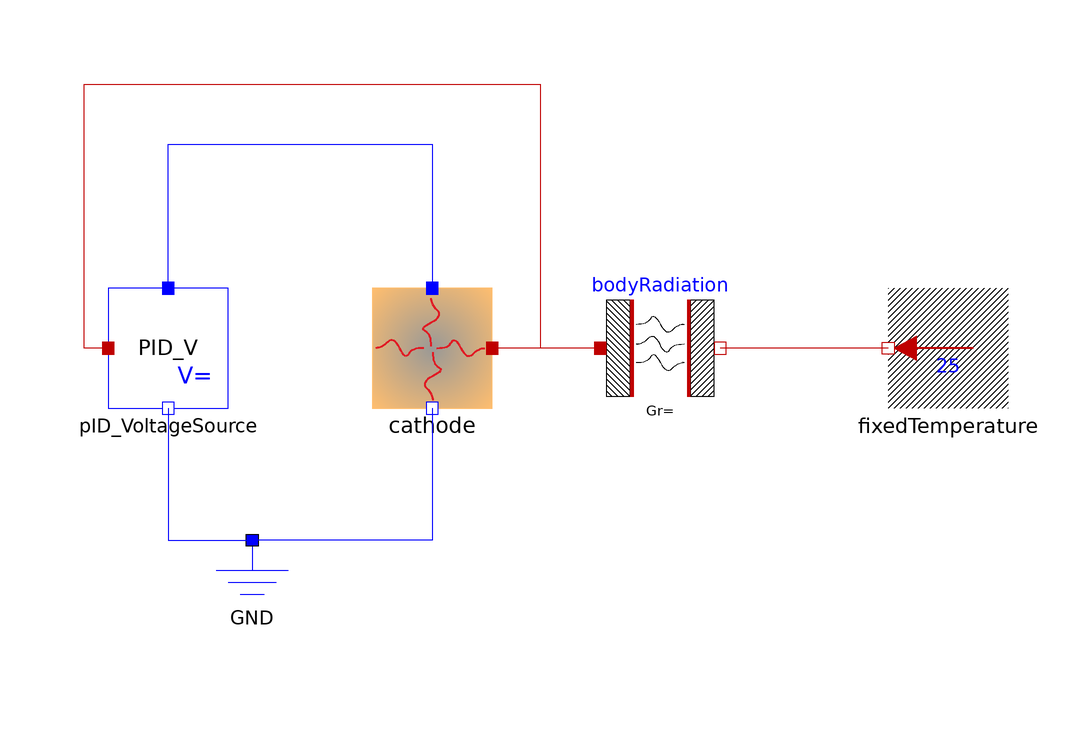

The Modelica model whose source follows is shown above as a component diagram (icons at their Placement, wires along their Line points).

model PID_test
  Objects.Beam.Cathode cathode annotation(
    Placement(transformation(origin = {-20, 0}, extent = {{-10, -10}, {10, 10}})));
  Objects.Thermal.BodyRadiation bodyRadiation annotation(
    Placement(transformation(origin = {18, 0}, extent = {{-10, -10}, {10, 10}})));
  Objects.Thermal.FixedTemperature fixedTemperature(T = 25)  annotation(
    Placement(transformation(origin = {66, 0}, extent = {{10, -10}, {-10, 10}})));
  Objects.Electrical.PID_VoltageSource pID_VoltageSource(K_p = 10, K_i = 0.00005, K_d = 10, T_ref = 2573.15)  annotation(
    Placement(transformation(origin = {-64, 0}, extent = {{-10, -10}, {10, 10}})));
  Objects.Electrical.Ground GND annotation(
    Placement(transformation(origin = {-50, -42}, extent = {{-10, -10}, {10, 10}})));
equation
  connect(pID_VoltageSource.p, cathode.p) annotation(
    Line(points = {{-64, 10}, {-64, 34}, {-20, 34}, {-20, 10}}, color = {0, 0, 255}));
  connect(pID_VoltageSource.n, GND.gnd) annotation(
    Line(points = {{-64, -10}, {-64, -32}, {-50, -32}}, color = {0, 0, 255}));
  connect(cathode.n, GND.gnd) annotation(
    Line(points = {{-20, -10}, {-20, -32}, {-50, -32}}, color = {0, 0, 255}));
  connect(bodyRadiation.port_1, cathode.port_a) annotation(
    Line(points = {{8, 0}, {-10, 0}}, color = {191, 0, 0}));
  connect(fixedTemperature.port, bodyRadiation.port_2) annotation(
    Line(points = {{56, 0}, {28, 0}}, color = {191, 0, 0}));
  connect(pID_VoltageSource.port_a, cathode.port_a) annotation(
    Line(points = {{-74, 0}, {-78, 0}, {-78, 44}, {-2, 44}, {-2, 0}, {-10, 0}}, color = {191, 0, 0}));
annotation(
    experiment(StartTime = 0, StopTime = 1000, Tolerance = 1e-06, Interval = 0.2));
end PID_test;